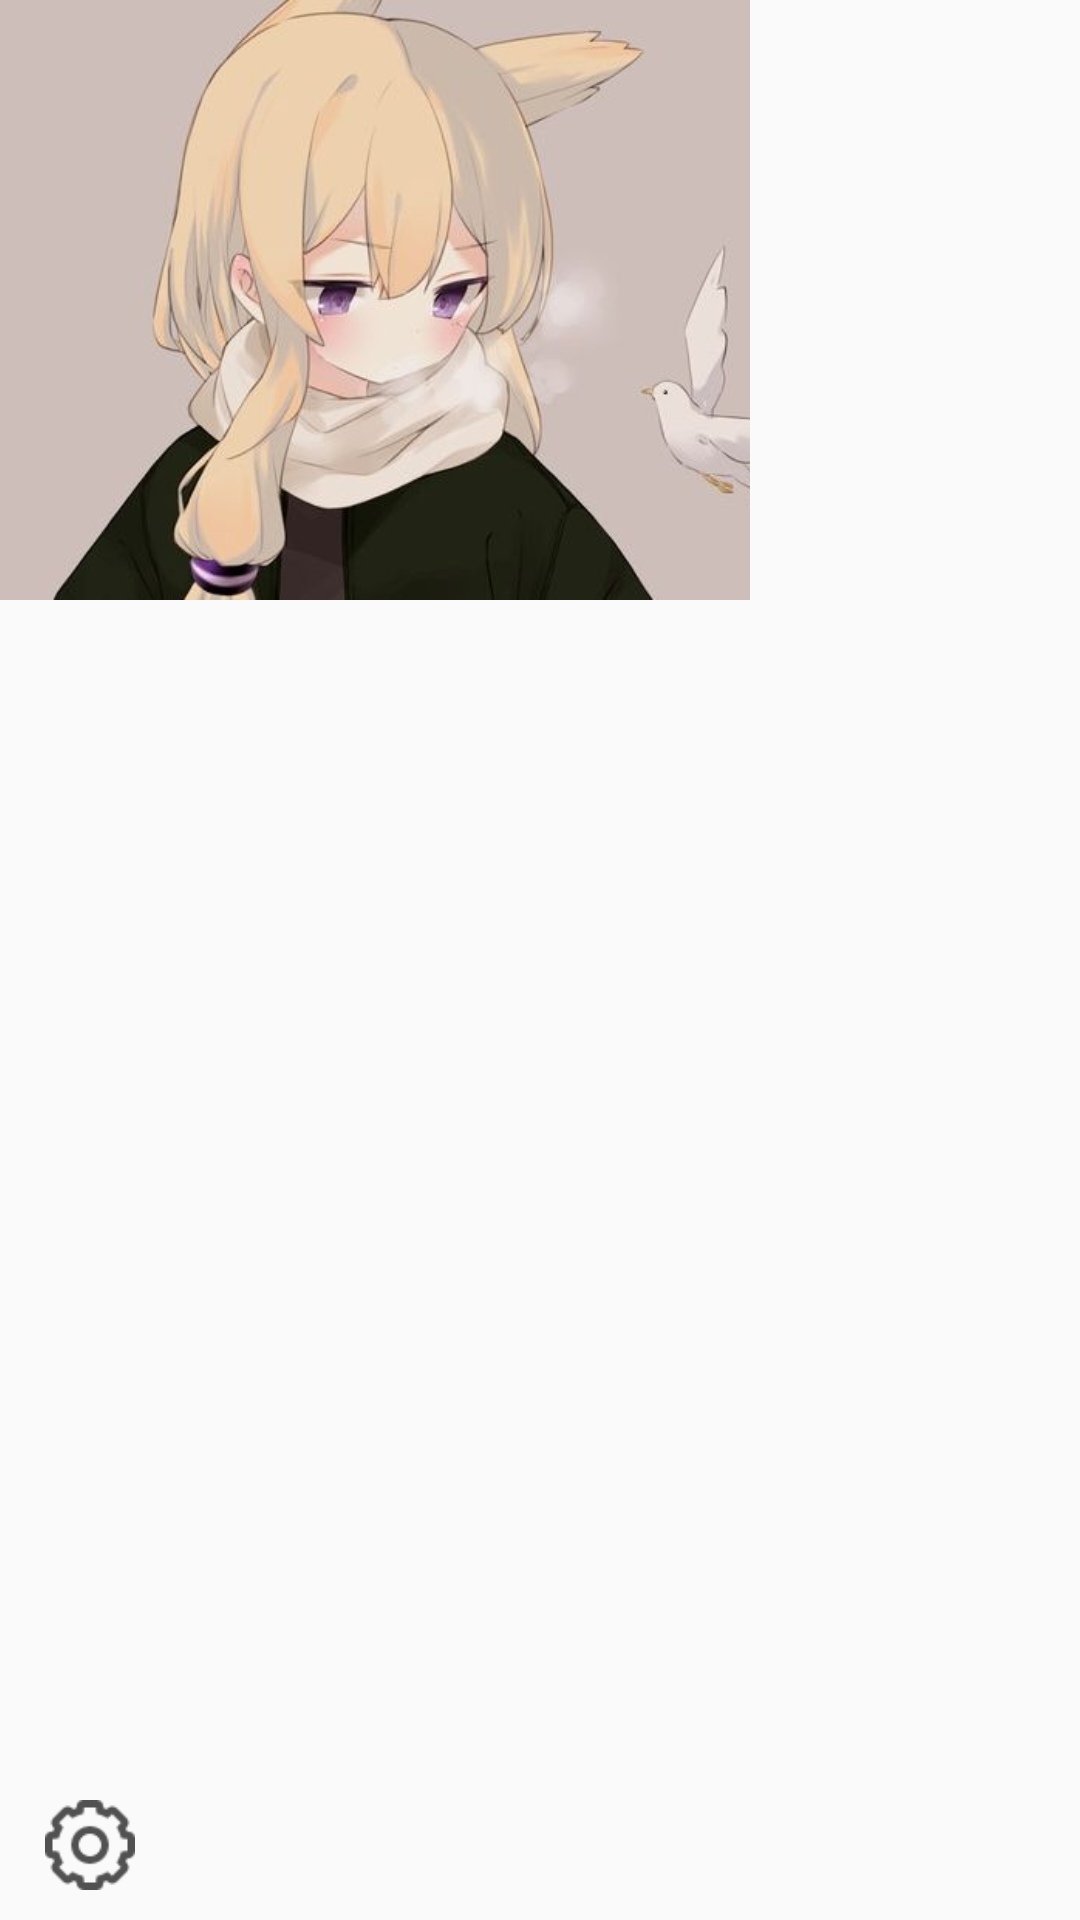

Reconstruct the res/layout file that produces this screen, plus the resources it refers to.
<!-- AndroidManifest.xml: application theme AppTheme -->
<!-- res/layout/nav_menu.xml -->
<?xml version="1.0" encoding="utf-8"?>
<LinearLayout xmlns:android="http://schemas.android.com/apk/res/android"
    android:layout_width="wrap_content"
    android:layout_height="match_parent"
    xmlns:app="http://schemas.android.com/apk/res-auto">
    <android.support.design.widget.NavigationView
        app:headerLayout="@layout/nav_header"
        android:layout_width="250dp"
        android:layout_height="match_parent">
        <Button
            android:layout_marginBottom="10dp"
            android:layout_marginLeft="15dp"
            android:layout_gravity="bottom"
            android:id="@+id/nav_setting"
            android:background="@mipmap/navsetting"
            android:layout_width="30dp"
            android:layout_height="30dp" />
    </android.support.design.widget.NavigationView>


</LinearLayout>
<!-- res/layout/nav_header.xml (included above) -->
<?xml version="1.0" encoding="utf-8"?>
<LinearLayout

    xmlns:android="http://schemas.android.com/apk/res/android"
    android:layout_width="match_parent"
    android:layout_height="200dp">



    <ImageView
        android:scaleType="centerCrop"
        android:src="@drawable/navbgg"
        android:layout_width="match_parent"
        android:layout_height="match_parent" />
</LinearLayout>
<!-- resources referenced by this layout -->
<resources>
  <!-- drawable navbgg: png bitmap (drawable, 20347 bytes) -->
  <!-- mipmap navsetting: png bitmap (mipmap-xhdpi, 1392 bytes) -->
  <style name="AppTheme" parent="Theme.AppCompat.Light.DarkActionBar">
          
          <item name="colorPrimary">@color/colorPrimary</item>
          <item name="colorPrimaryDark">@color/colorPrimaryDark</item>
          <item name="colorAccent">@color/colorAccent</item>
      </style>
  <color name="colorPrimary">#3F51B5</color>
  <color name="colorPrimaryDark">#303F9F</color>
  <color name="colorAccent">#dbacb7ff</color>
</resources>
